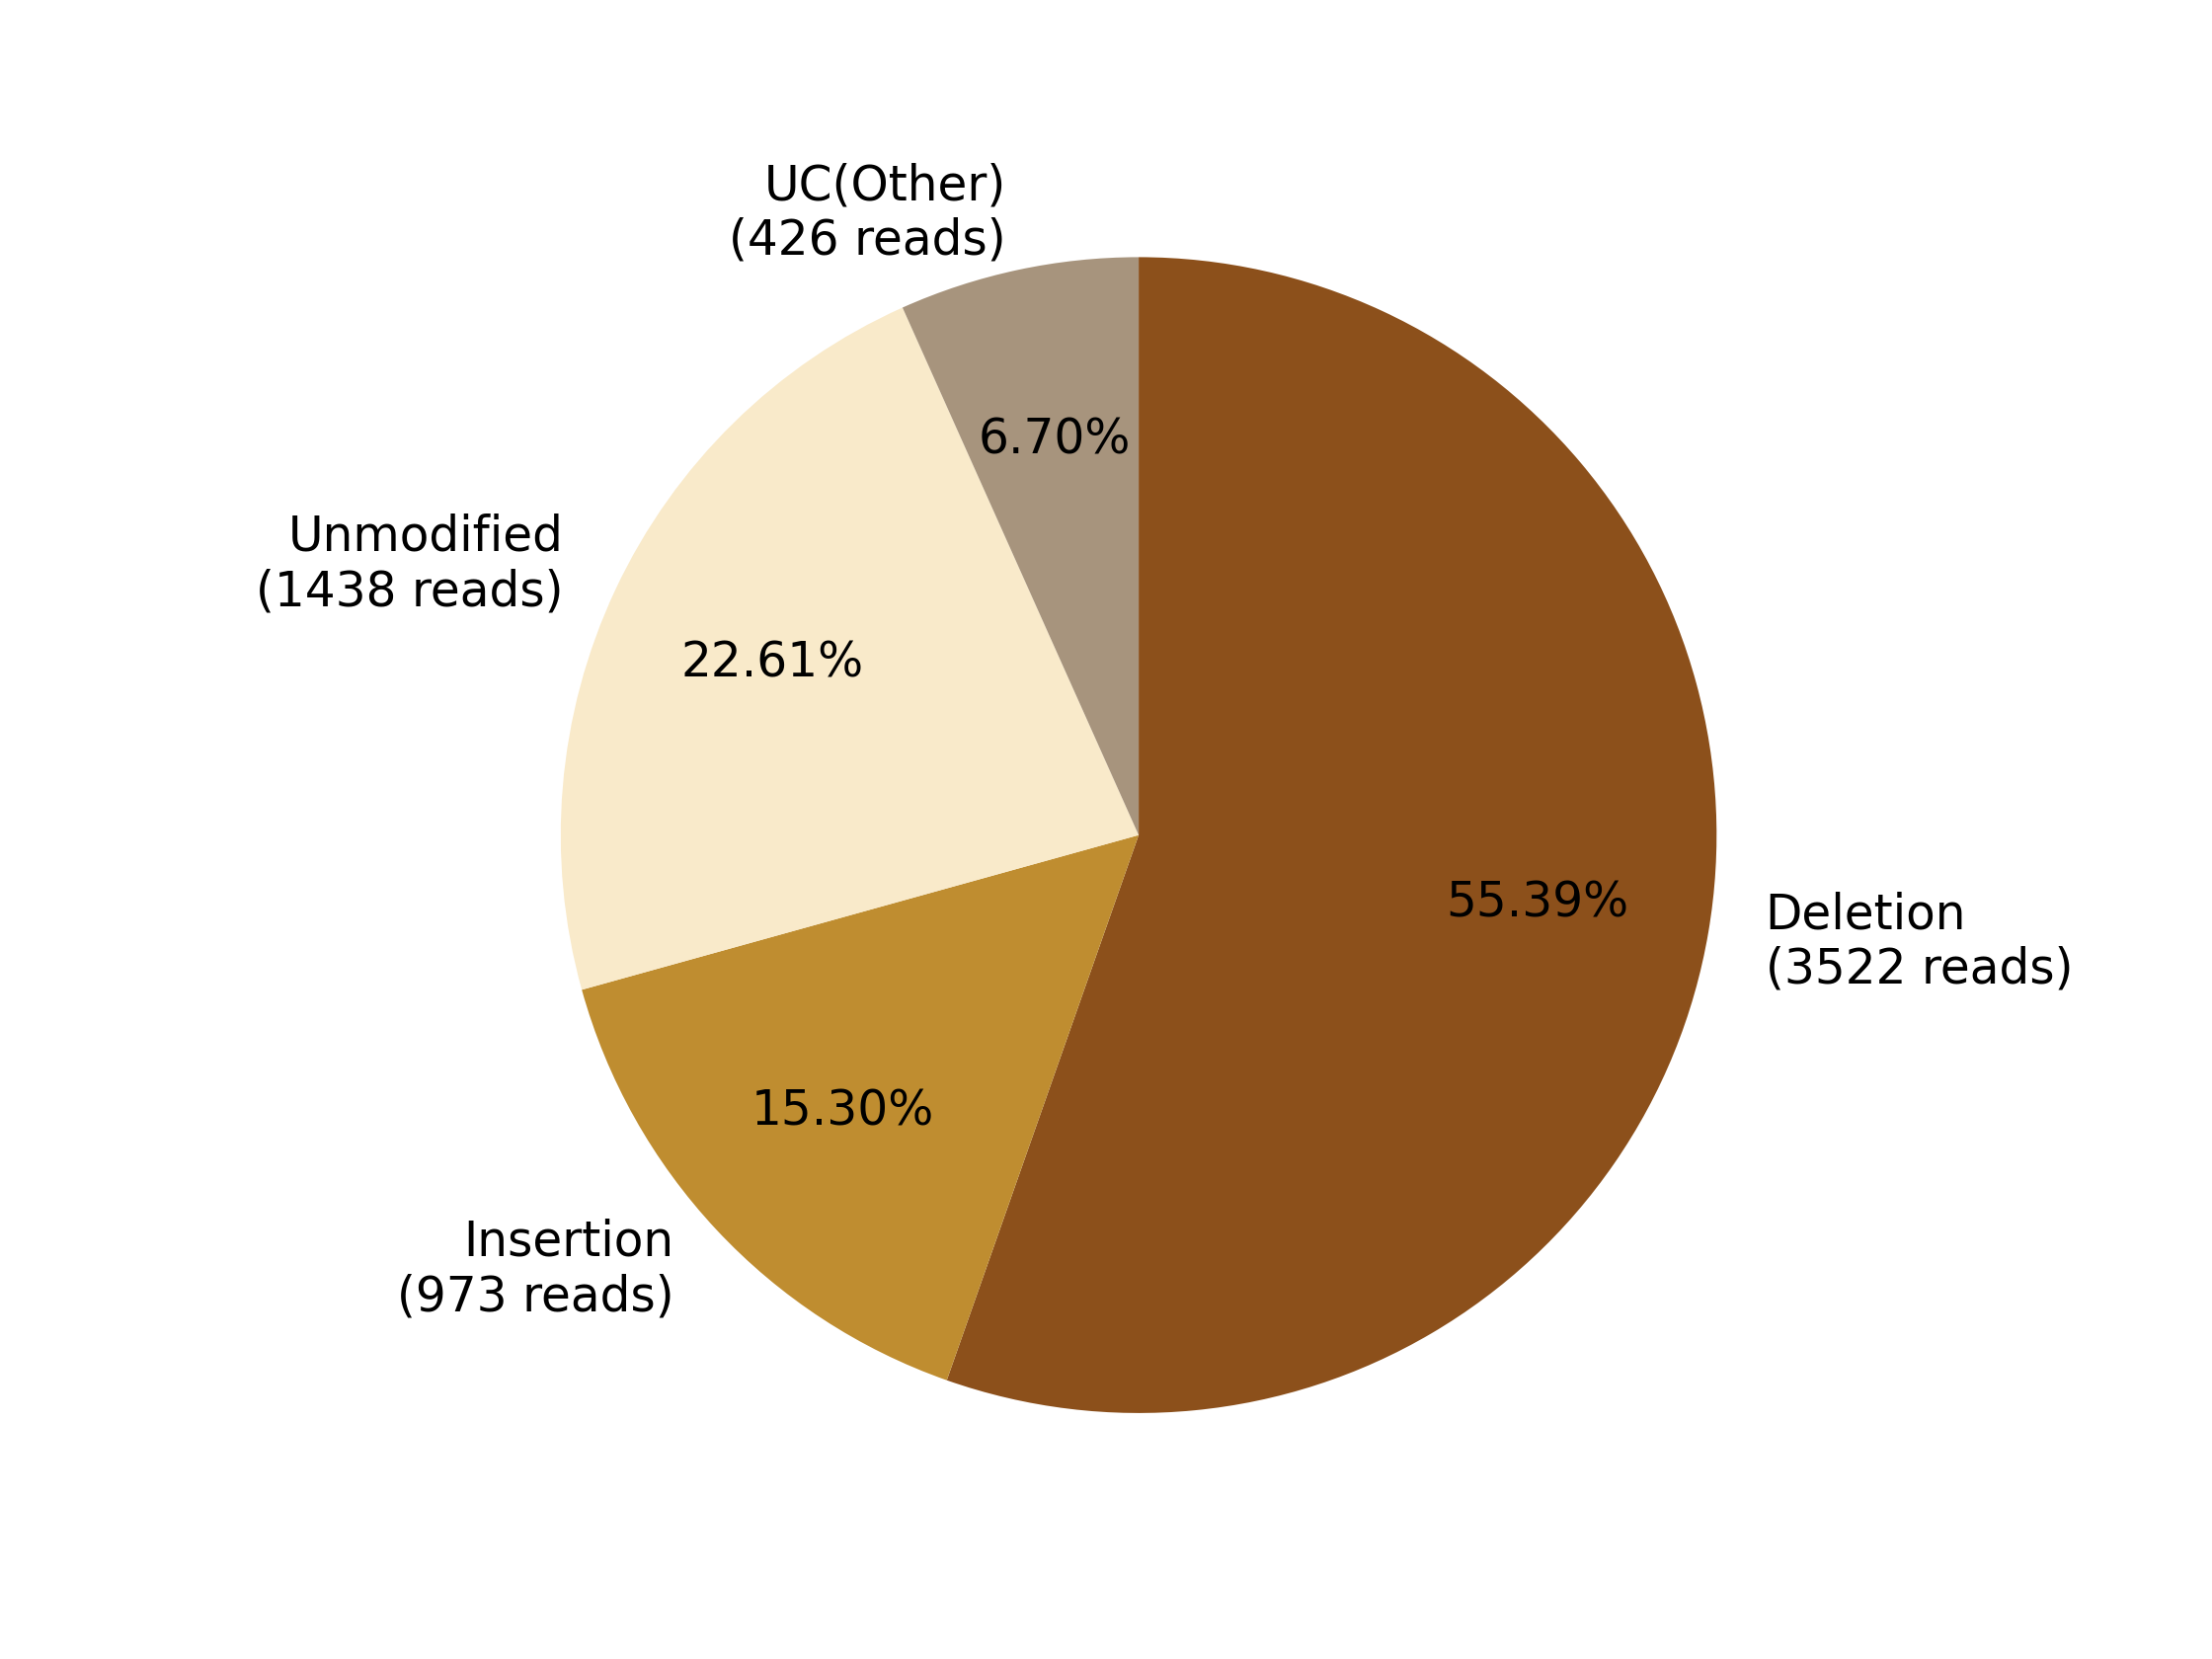

Source data for this figure (header and first rows):
0, 1, 2, 3, 4, 5, 6, 7
, , Deletion?(3522 reads), Insertion?(973 reads), , Unmodified?(1438 reads), , UC(Other)?(426 reads)
0, 0, 3522, 973, 0, 1438, 0, 426
0.0, 0.0, 55.39, 15.3, 0.0, 22.61, 0.0, 6.699
